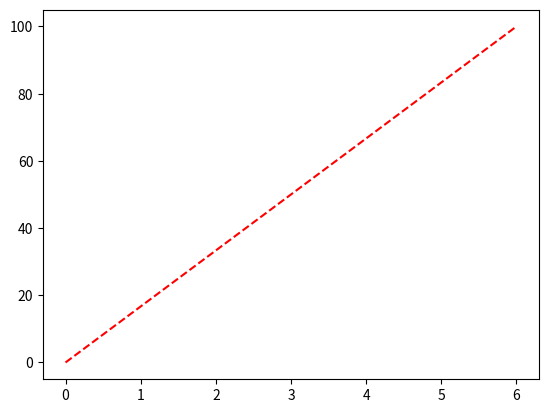

The script that saved this image:
import matplotlib.pyplot as plt
import numpy as np

xpoints = np.array([0, 6])
ypoints = np.array([0, 100])

plt.plot(xpoints, ypoints, 'r--')
plt.show()
